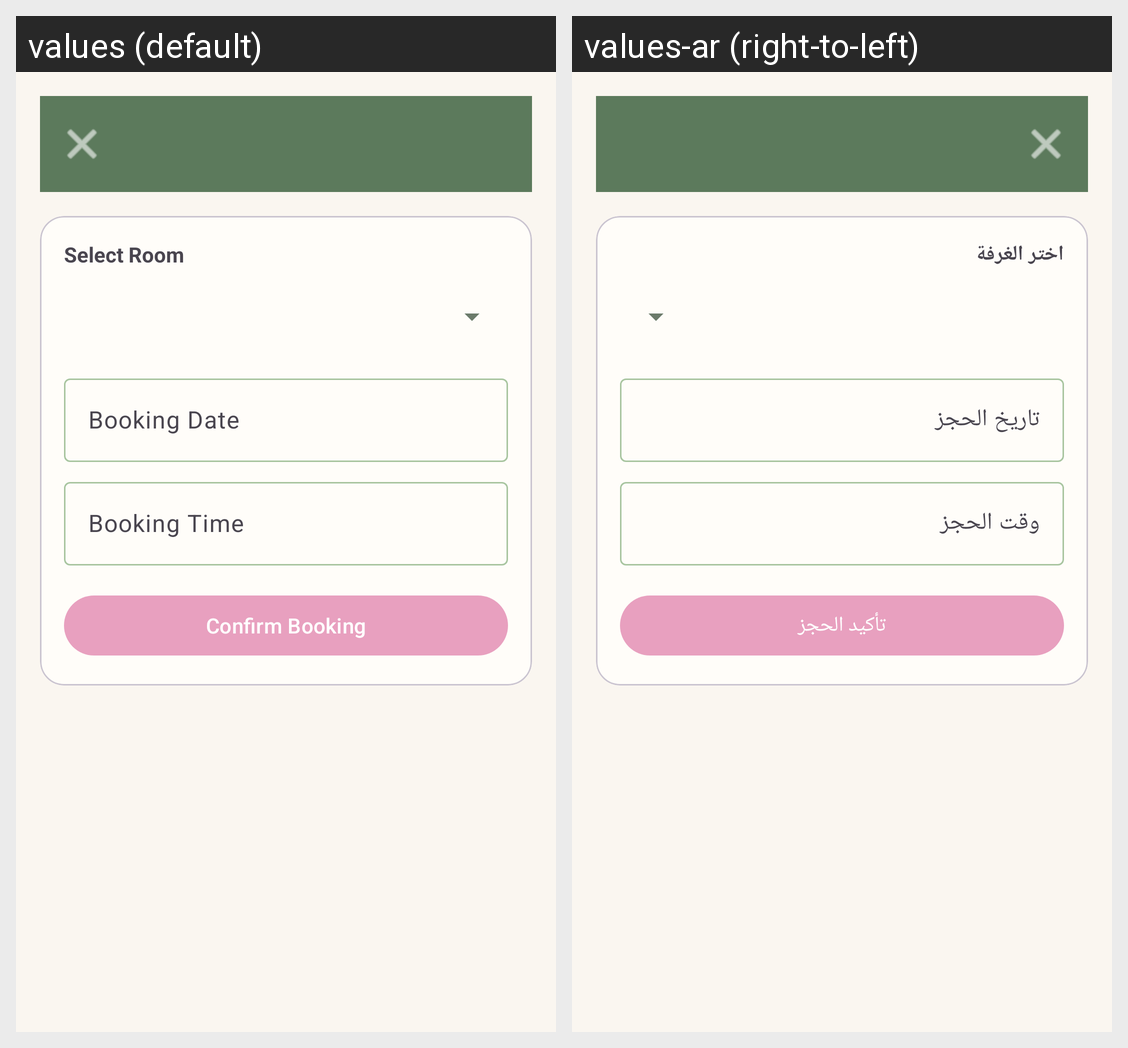

The Android screen above is rendered under two locales of the same app. Produce the string resources it draws, with the default and per-locale values.
Android screen res/layout/activity_add_booking.xml rendered under 2 locales, left to right: values (default), values-ar (right-to-left). Device: Nexus 5 (rendered at 1080×1920; each locale shown at half size, 540×960, under a caption strip naming it); theme Theme.PookiPlanner.
Strings drawn on this screen, with the default value and each locale's value (text and hints the layout hard-codes, and strings that could not be matched under every locale, appear in the picture but are not listed):

select_room
  values: Select Room
  values-ar: اختر الغرفة

hint_booking_date
  values: Booking Date
  values-ar: تاريخ الحجز

hint_booking_time
  values: Booking Time
  values-ar: وقت الحجز

btn_save_booking
  values: Confirm Booking
  values-ar: تأكيد الحجز
